Run: headless pygame with SDL's dummy video driver; simulated clock (each Clock.tick advances the game by its frame time, no real sleeping); random seed 0; keys injected as events and as key.get_pressed() state; mouse plan: one left click at the window centre at the start of phase 2, then a move to the lower-right quarter at the start of phase 3.
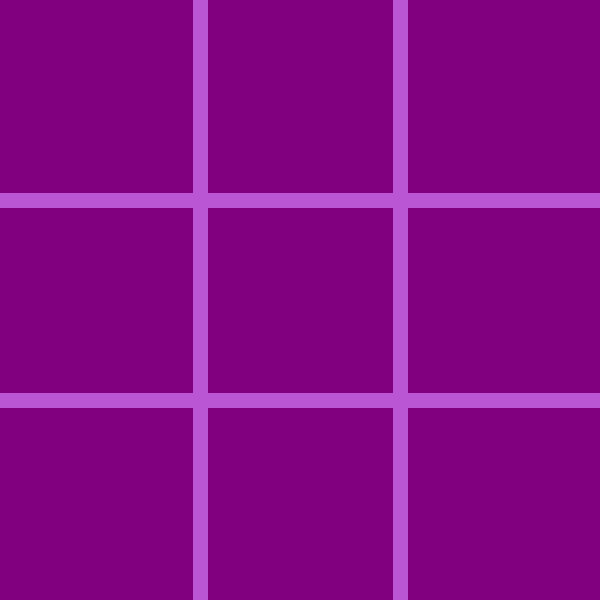
Frame 1 of 4 · flips 1–60 · no input
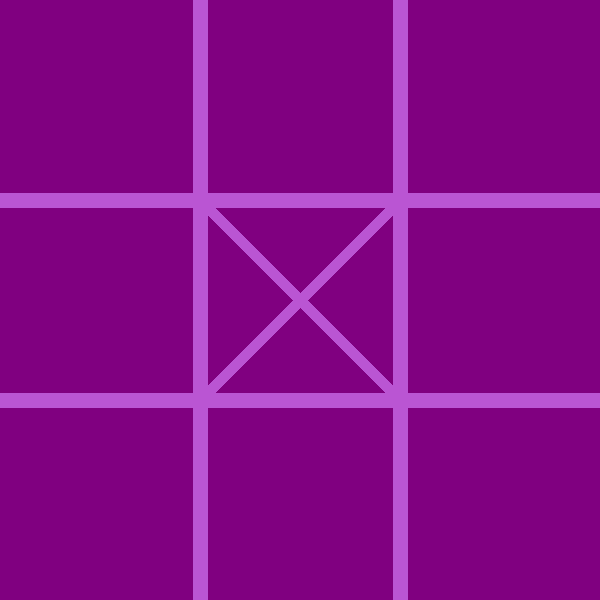
Frame 2 of 4 · flips 61–180 · clicked the window centre · tapped SPACE, RETURN · held RIGHT (→), D
Frame 3 of 4 · flips 181–300 · moved the mouse to the lower-right quarter · held DOWN (↓), S · screen unchanged from frame 2, image omitted
Frame 4 of 4 · flips 301–420 · held LEFT (←), A, UP (↑), W · screen unchanged from frame 3, image omitted

The pygame program that drew these frames:

import pygame
import sys

pygame.init()

# The screen dimensions
WIDTH = 600
HEIGHT = 600
LINE_WIDTH = 15
BOARD_ROWS = 3
BOARD_COLS = 3

# RGB colors
PURPLE = (186, 85, 211)
BG_COLOR = (128, 0, 128)
LINE_COLOR = (186, 85, 211)
PLAYER_X = 1
PLAYER_O = 2

# Initialize the screen
screen = pygame.display.set_mode((WIDTH, HEIGHT))
pygame.display.set_caption('TIC TAC TOE')
screen.fill(BG_COLOR)

# The Tic-Tac-Toe board
board = [[0, 0, 0], [0, 0, 0], [0, 0, 0]]

# Function to draw the lines for the Tic-Tac-Toe board
def draw_lines():
    # Draw horizontal lines
    for row in range(1, BOARD_ROWS):
        pygame.draw.line(screen, PURPLE, (0, row * HEIGHT // BOARD_ROWS), (WIDTH, row * HEIGHT // BOARD_ROWS), LINE_WIDTH)
    # Draw vertical lines
    for col in range(1, BOARD_COLS):
        pygame.draw.line(screen, PURPLE, (col * WIDTH // BOARD_COLS, 0), (col * WIDTH // BOARD_COLS, HEIGHT), LINE_WIDTH)

def draw_symbols():
    for row in range(BOARD_ROWS):
        for col in range(BOARD_COLS):
            if board[row][col] == PLAYER_X:
                # Draw X
                pygame.draw.line(screen, PURPLE, (col * WIDTH // BOARD_COLS, row * HEIGHT // BOARD_ROWS),
                                 ((col + 1) * WIDTH // BOARD_COLS, (row + 1) * HEIGHT // BOARD_ROWS), LINE_WIDTH)
                pygame.draw.line(screen, PURPLE, ((col + 1) * WIDTH // BOARD_COLS, row * HEIGHT // BOARD_ROWS),
                                 (col * WIDTH // BOARD_COLS, (row + 1) * HEIGHT // BOARD_ROWS), LINE_WIDTH)
            elif board[row][col] == PLAYER_O:
                # Draw O
                pygame.draw.circle(screen, PURPLE,
                                   (col * WIDTH // BOARD_COLS + WIDTH // BOARD_COLS // 2, row * HEIGHT // BOARD_ROWS + HEIGHT // BOARD_ROWS // 2),
                                   min(WIDTH // BOARD_COLS, HEIGHT // BOARD_ROWS) // 2 - LINE_WIDTH, LINE_WIDTH)

def make_move(row, col, player):
    if board[row][col] == 0:
        board[row][col] = player
        return True
    else:
        return False

def is_winner(player):
    for row in range(BOARD_ROWS):
        if all([board[row][col] == player for col in range(BOARD_COLS)]):
            return True
    for col in range(BOARD_COLS):
        if all([board[row][col] == player for row in range(BOARD_ROWS)]):
            return True
    if all([board[i][i] == player for i in range(min(BOARD_ROWS, BOARD_COLS))]) or all(
            [board[i][BOARD_COLS - i - 1] == player for i in range(min(BOARD_ROWS, BOARD_COLS))]):
        return True
    return False

def is_board_full():
    return all([board[row][col] != 0 for row in range(BOARD_ROWS) for col in range (BOARD_COLS)])

def restart_game():
    for row in range(BOARD_ROWS):
        for col in range(BOARD_COLS):
            board[row][col] = 0

# Main game loop
current_player = PLAYER_X
game_over = False

while True:
    for event in pygame.event.get():
        if event.type == pygame.QUIT:
            sys.exit()
        if game_over:
            continue
        if event.type == pygame.MOUSEBUTTONDOWN:
            x, y = event.pos
            col = x // (WIDTH // BOARD_COLS)
            row = y // (HEIGHT // BOARD_ROWS)
            if make_move(row, col, current_player):
                current_player = PLAYER_X if current_player == PLAYER_O else PLAYER_O
                if is_winner(PLAYER_X):
                    game_over = True
                    print("Player X wins!")
                elif is_winner(PLAYER_O):
                    game_over = True
                    print("Player O wins!")
                elif is_board_full():
                    game_over = True
                    print("It's a draw!")
    screen.fill(BG_COLOR)
    draw_lines()
    draw_symbols()
    pygame.display.update()
